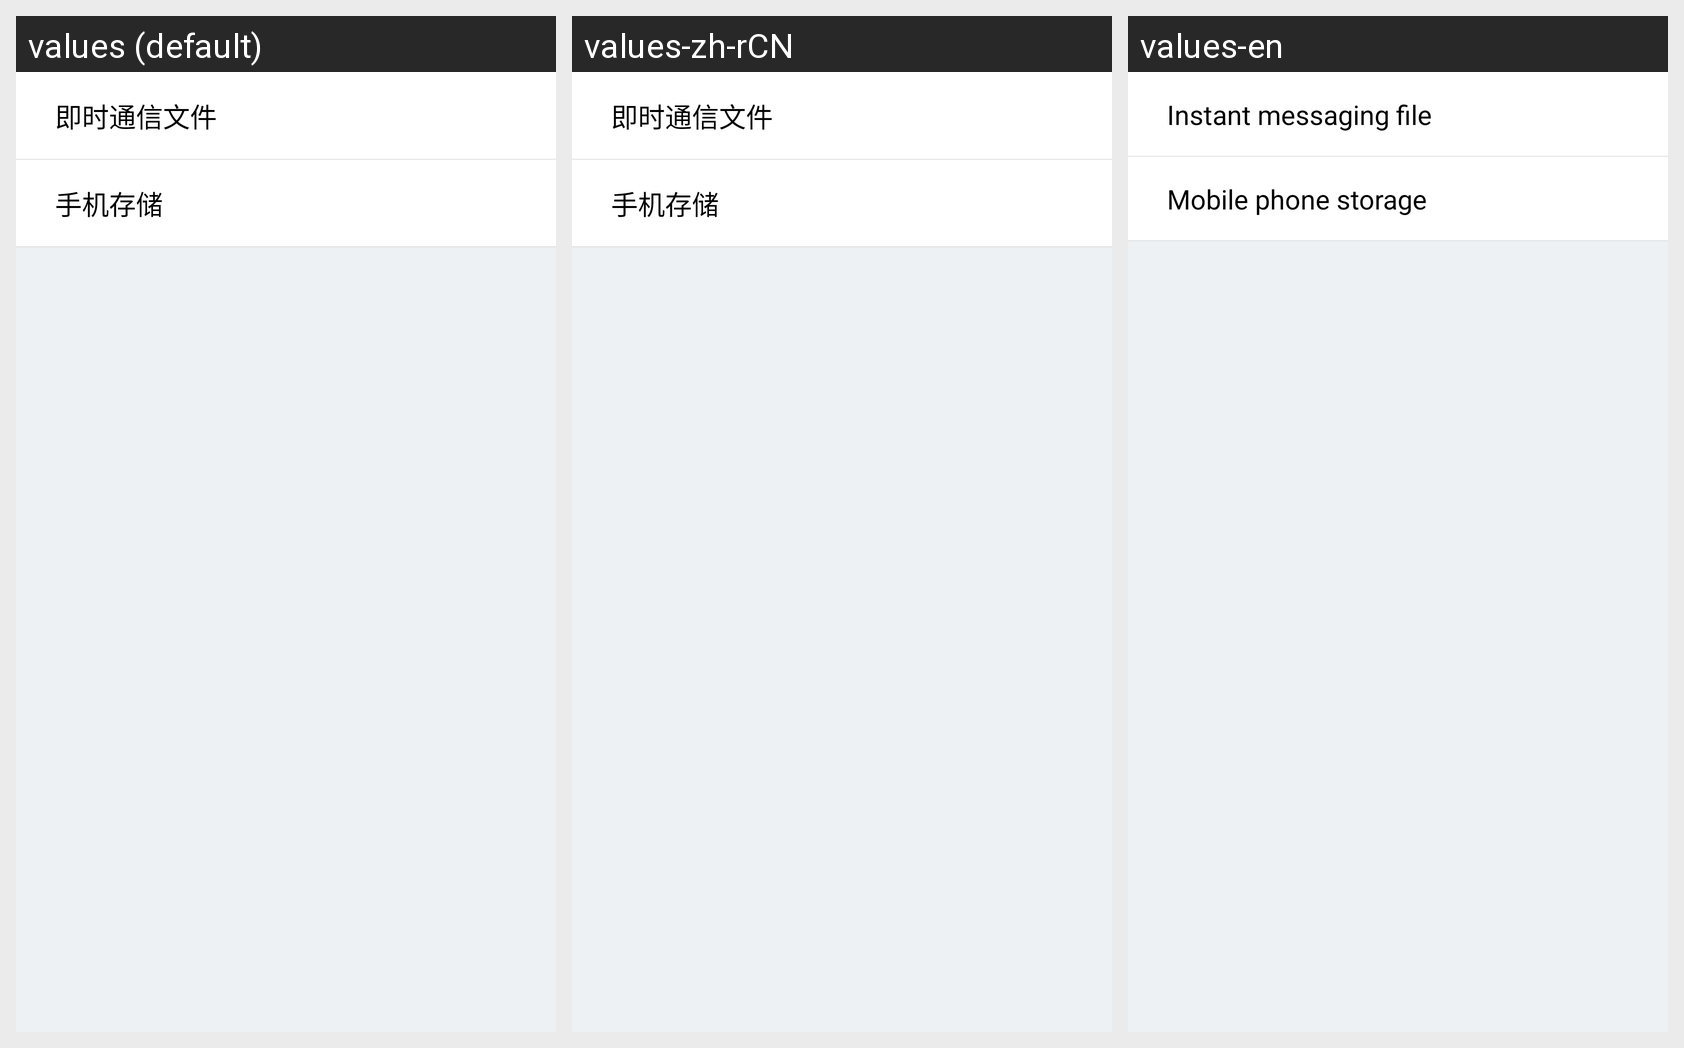

The same Android screen rendered under several of its app's locales, left to right. List the strings drawn on it with the default value and each locale's translation.
Android screen res/layout/dialog_file_source.xml rendered under 3 locales, left to right: values (default), values-zh-rCN, values-en. Device: Nexus 5 (rendered at 1080×1920; each locale shown at half size, 540×960, under a caption strip naming it); theme Lvxin.Base.Theme.
Strings drawn on this screen, with the default value and each locale's value (text and hints the layout hard-codes, and strings that could not be matched under every locale, appear in the picture but are not listed):

label_app_file
  values: 即时通信文件
  values-zh-rCN: 即时通信文件
  values-en: Instant messaging file

label_sdcard_file
  values: 手机存储
  values-zh-rCN: 手机存储
  values-en: Mobile phone storage
